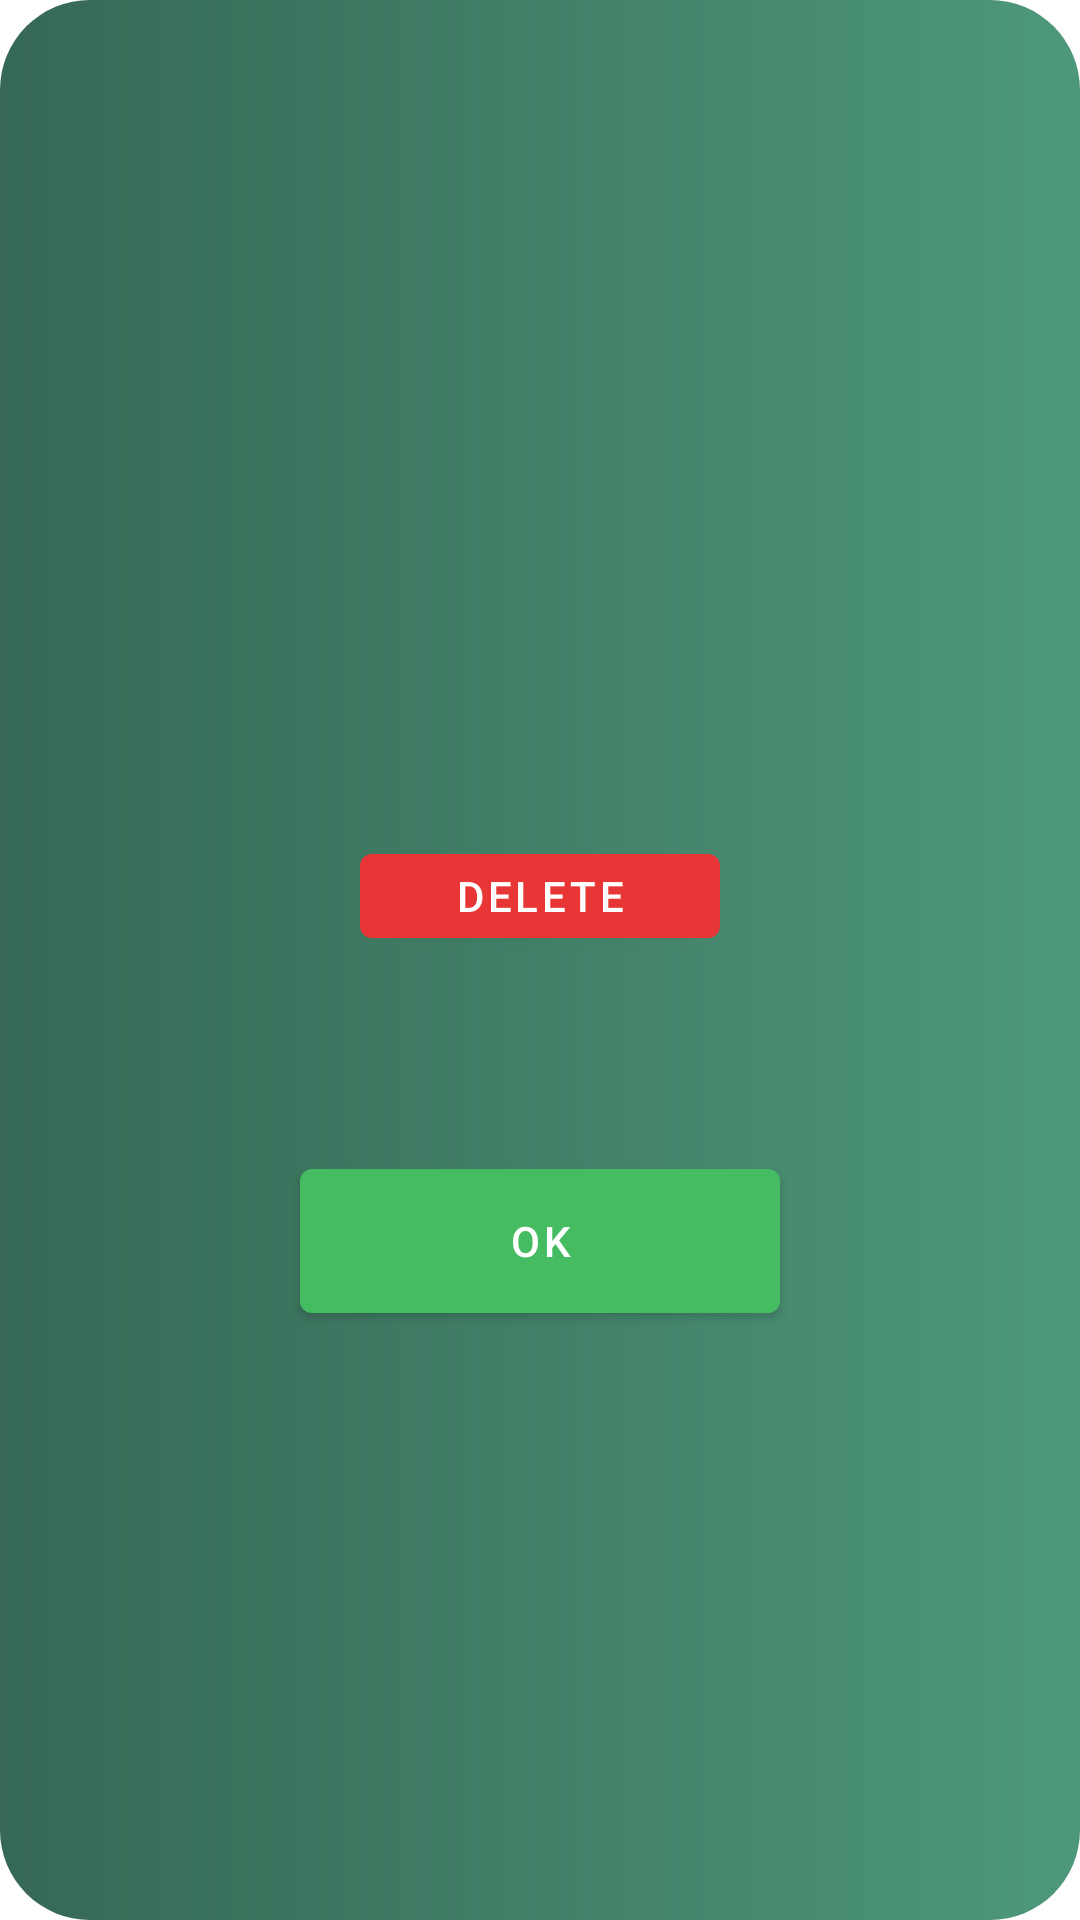

Android layout source for this screen:
<!-- AndroidManifest.xml: application theme Theme.ExcelMe.NoActionBar -->
<!-- res/layout/habit_expanded.xml -->
<?xml version="1.0" encoding="utf-8"?>
<LinearLayout xmlns:android="http://schemas.android.com/apk/res/android"
    xmlns:app="http://schemas.android.com/apk/res-auto"
    android:orientation="vertical"
    android:layout_width="350dp"
    android:layout_height="500dp"
    android:padding="5dp"
    android:layout_gravity="center"
    android:background="@drawable/white_dialog_background">


    <TextView
        android:layout_width="wrap_content"
        android:layout_height="wrap_content"
        android:id="@+id/habit_expanded_name"
        android:textStyle="bold"
        android:textColor="@color/dateTextColour"
        android:layout_gravity="center"
        android:layout_marginTop="40dp"
        android:textSize="24sp"/>

    <TextView
        android:layout_width="wrap_content"
        android:layout_height="wrap_content"
        android:id="@+id/habit_expanded_description"
        android:textStyle="bold"
        android:textColor="@color/dateTextColour"
        android:layout_gravity="center"
        android:layout_marginTop="60dp"
        android:textSize="18sp"/>

    <TextView
        android:layout_width="wrap_content"
        android:layout_height="wrap_content"
        android:id="@+id/habit_expanded_time"
        android:textStyle="bold"
        android:textColor="@color/black"
        android:layout_gravity="center"
        android:layout_marginTop="60dp"
        android:textSize="20sp"/>

    <com.google.android.material.button.MaterialButton
        android:id="@+id/habit_expanded_delete"
        android:layout_width="120dp"
        android:layout_height="40dp"
        android:layout_gravity="center"
        android:layout_marginTop="30dp"
        android:layout_marginBottom="15dp"
        android:text="Delete"
        app:backgroundTint="#E83636" />



    <com.google.android.material.button.MaterialButton
        android:id="@+id/habit_expanded_accept"
        android:layout_width="160dp"
        android:layout_height="60dp"
        android:layout_gravity="center"
        android:layout_marginTop="50dp"
        android:layout_marginBottom="15dp"
        android:text="OK"
        app:backgroundTint="@color/green" />







</LinearLayout>
<!-- resources referenced by this layout -->
<resources>
  <color name="black">#FF000000</color>
  <color name="dateTextColour">#333333</color>
  <color name="green">#45bc62</color>
  <!-- drawable white_dialog_background (drawable) -->
  <?xml version="1.0" encoding="utf-8"?>
  <shape xmlns:android="http://schemas.android.com/apk/res/android">
  
      <corners android:radius="30dp"/>
  
      <gradient
          android:type="linear"
          android:startColor="#366855"
          android:endColor="#4D987B"
          android:angle="0"
          />
  
  
  </shape>
  <style name="Theme.ExcelMe.NoActionBar">
          <item name="windowActionBar">false</item>
          <item name="windowNoTitle">true</item>
      </style>
</resources>
